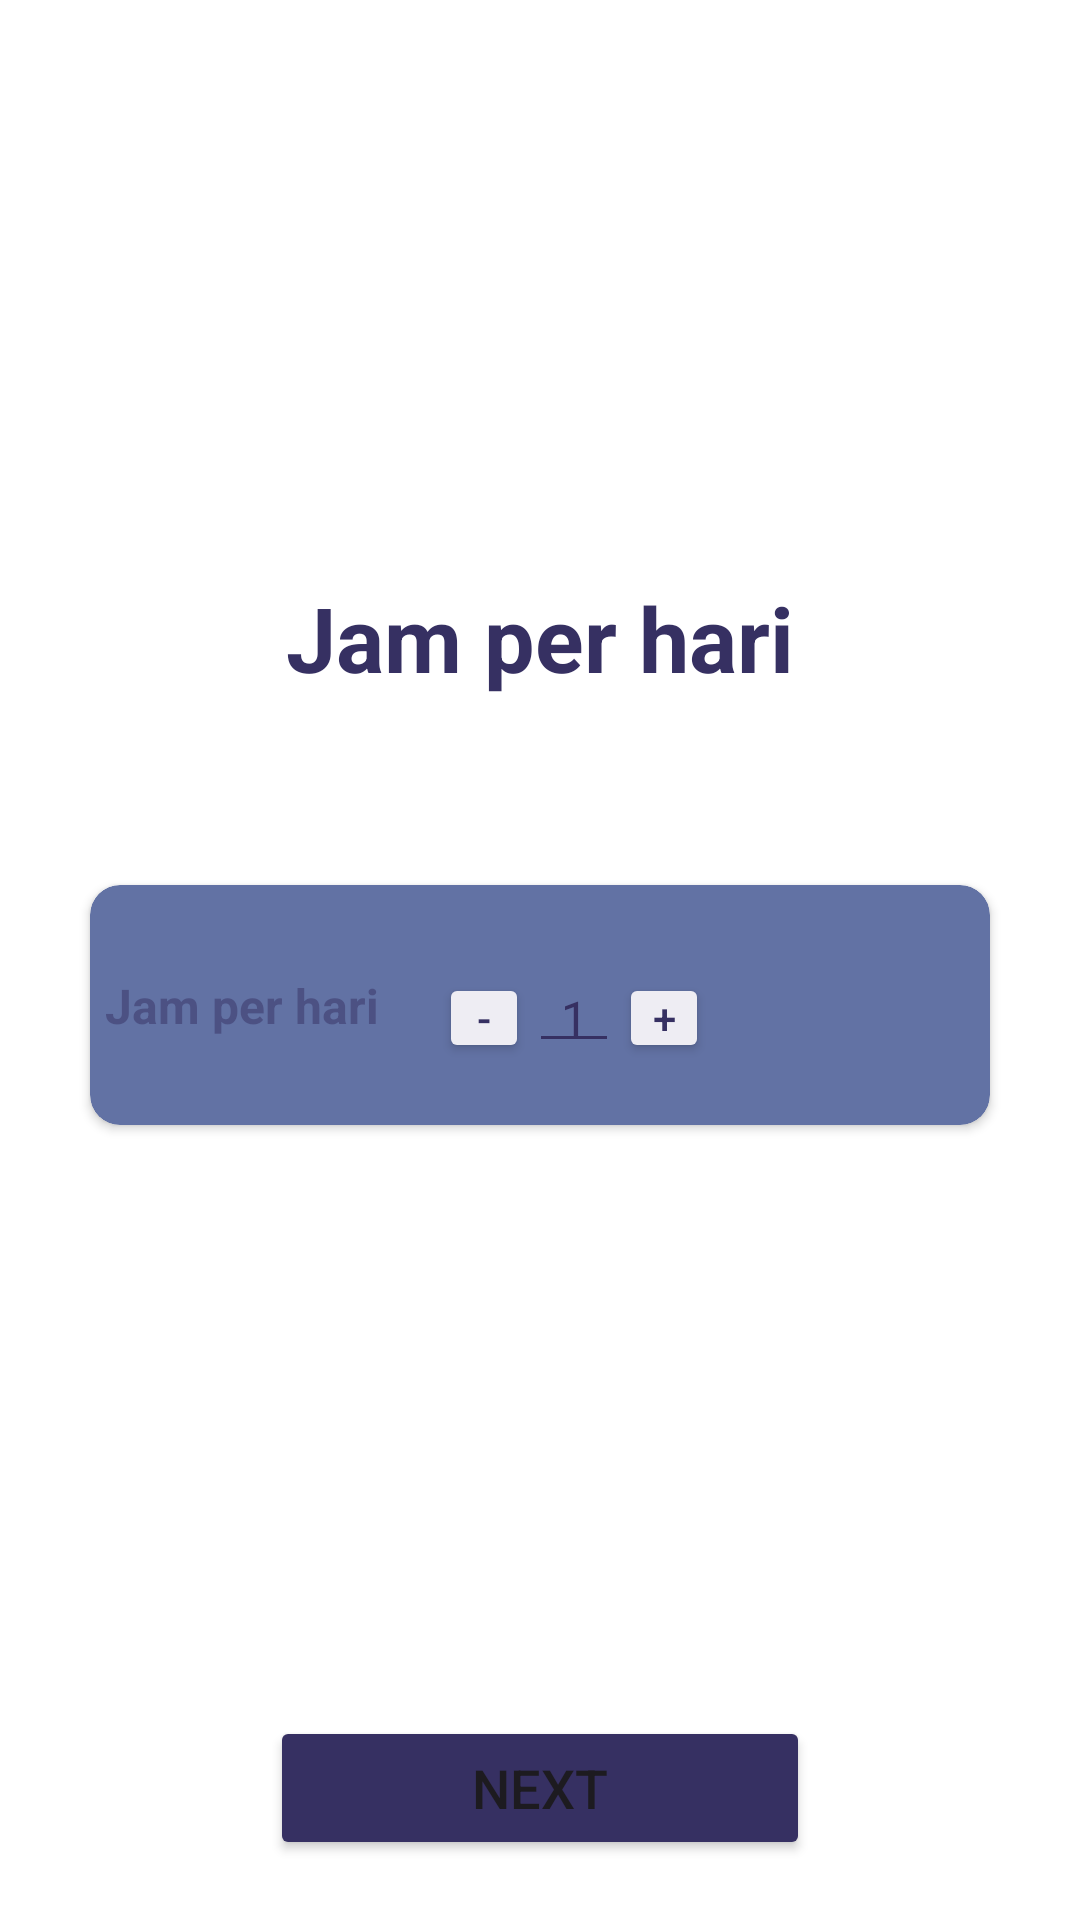

The Android layout XML behind this screen, and the referenced resources:
<!-- AndroidManifest.xml: application theme Theme.Dishdash -->
<!-- res/layout/activity_work_type.xml -->
<?xml version="1.0" encoding="utf-8"?>
<androidx.constraintlayout.widget.ConstraintLayout xmlns:android="http://schemas.android.com/apk/res/android"
    xmlns:app="http://schemas.android.com/apk/res-auto"
    xmlns:tools="http://schemas.android.com/tools"
    android:layout_width="match_parent"
    android:layout_height="match_parent"
    android:background="@color/white"
    tools:context=".ui.WelcomeActivity.WorkTypeActivity">

    <TextView
        android:id="@+id/text_work_type"
        android:layout_width="wrap_content"
        android:layout_height="wrap_content"
        android:text="@string/hours_work_per_day"
        android:textSize="30sp"
        android:gravity="center"
        android:textStyle="bold"
        android:layout_marginTop="50dp"
        android:textColor="@color/navy_strong"
        app:layout_constraintTop_toTopOf="parent"
        app:layout_constraintStart_toStartOf="parent"
        app:layout_constraintEnd_toEndOf="parent"
        app:layout_constraintBottom_toBottomOf="@id/cardView"/>


    <androidx.cardview.widget.CardView
        android:id="@+id/cardView"
        android:layout_width="300dp"
        android:layout_height="80dp"
        android:layout_marginTop="30dp"
        android:backgroundTint="@color/navy_light"
        app:cardCornerRadius="10dp"
        app:layout_constraintTop_toTopOf="parent"
        app:layout_constraintStart_toStartOf="parent"
        app:layout_constraintEnd_toEndOf="parent"
        app:layout_constraintBottom_toBottomOf="parent">
        <androidx.constraintlayout.widget.ConstraintLayout
            android:layout_width="match_parent"
            android:layout_height="match_parent">
            <TextView
                android:id="@+id/hours_work_per_day"
                android:layout_width="wrap_content"
                android:layout_height="wrap_content"
                android:text="@string/hours_work_per_day"
                android:textSize="16sp"
                android:layout_margin="5dp"
                android:textColor="@color/navy_strong"
                android:textStyle="bold"
                android:alpha="0.5"
                app:layout_constraintTop_toTopOf="parent"
                app:layout_constraintBottom_toBottomOf="parent"
                app:layout_constraintStart_toStartOf="parent"/>
            <Button
                android:id="@+id/btn_reduce"
                android:layout_width="30dp"
                android:layout_height="30dp"
                android:layout_marginStart="20dp"
                android:text="-"
                android:textColor="@color/navy_strong"
                android:layout_gravity="center"
                android:padding="1dp"
                android:backgroundTint="@color/grey"
                app:layout_constraintTop_toTopOf="@id/hours_work_per_day"
                app:layout_constraintStart_toEndOf="@id/hours_work_per_day"/>
            <EditText
                android:id="@+id/ed_hours_work"
                android:layout_width="30dp"
                android:layout_height="30dp"
                android:text="1"
                android:textSize="16sp"
                android:padding="1dp"
                android:textAlignment="center"
                android:textColor="@color/navy_strong"
                android:backgroundTint="@color/navy_strong"
                android:inputType="number"
                android:maxLength="2"
                app:layout_constraintTop_toTopOf="@id/btn_reduce"
                app:layout_constraintStart_toEndOf="@id/btn_reduce"/>
            <Button
                android:id="@+id/btn_increase"
                android:layout_width="30dp"
                android:layout_height="30dp"
                android:text="+"
                android:textColor="@color/navy_strong"
                android:layout_gravity="center"
                android:padding="1dp"
                android:backgroundTint="@color/grey"
                app:layout_constraintTop_toTopOf="@id/ed_hours_work"
                app:layout_constraintStart_toEndOf="@id/ed_hours_work"/>

        </androidx.constraintlayout.widget.ConstraintLayout>
    </androidx.cardview.widget.CardView>
    <Button
        android:id="@+id/btn_next"
        android:layout_width="180dp"
        android:layout_height="wrap_content"
        android:text="@string/text_next"
        android:textSize="18sp"
        android:backgroundTint="@color/navy_strong"
        android:layout_marginBottom="20dp"
        app:layout_constraintBottom_toBottomOf="parent"
        app:layout_constraintEnd_toEndOf="parent"
        app:layout_constraintStart_toStartOf="parent"/>

</androidx.constraintlayout.widget.ConstraintLayout>
<!-- resources referenced by this layout -->
<resources>
  <color name="grey">#EEEDF3</color>
  <color name="navy_light">#6272A4</color>
  <color name="navy_strong">#363062</color>
  <color name="white">#FFFFFFFF</color>
  <string name="hours_work_per_day">Jam per hari</string>
  <string name="text_next">Next</string>
  <style name="Theme.Dishdash" parent="Base.Theme.Dishdash" />
  <style name="Base.Theme.Dishdash" parent="Theme.Material3.DayNight.NoActionBar">
          <item name="colorPrimary">#fff</item>
          <item name="android:windowLightStatusBar">true</item>
          <item name="android:statusBarColor">@android:color/white</item>
          <item name="android:navigationBarColor">@android:color/white</item>
          
          
      </style>
</resources>
